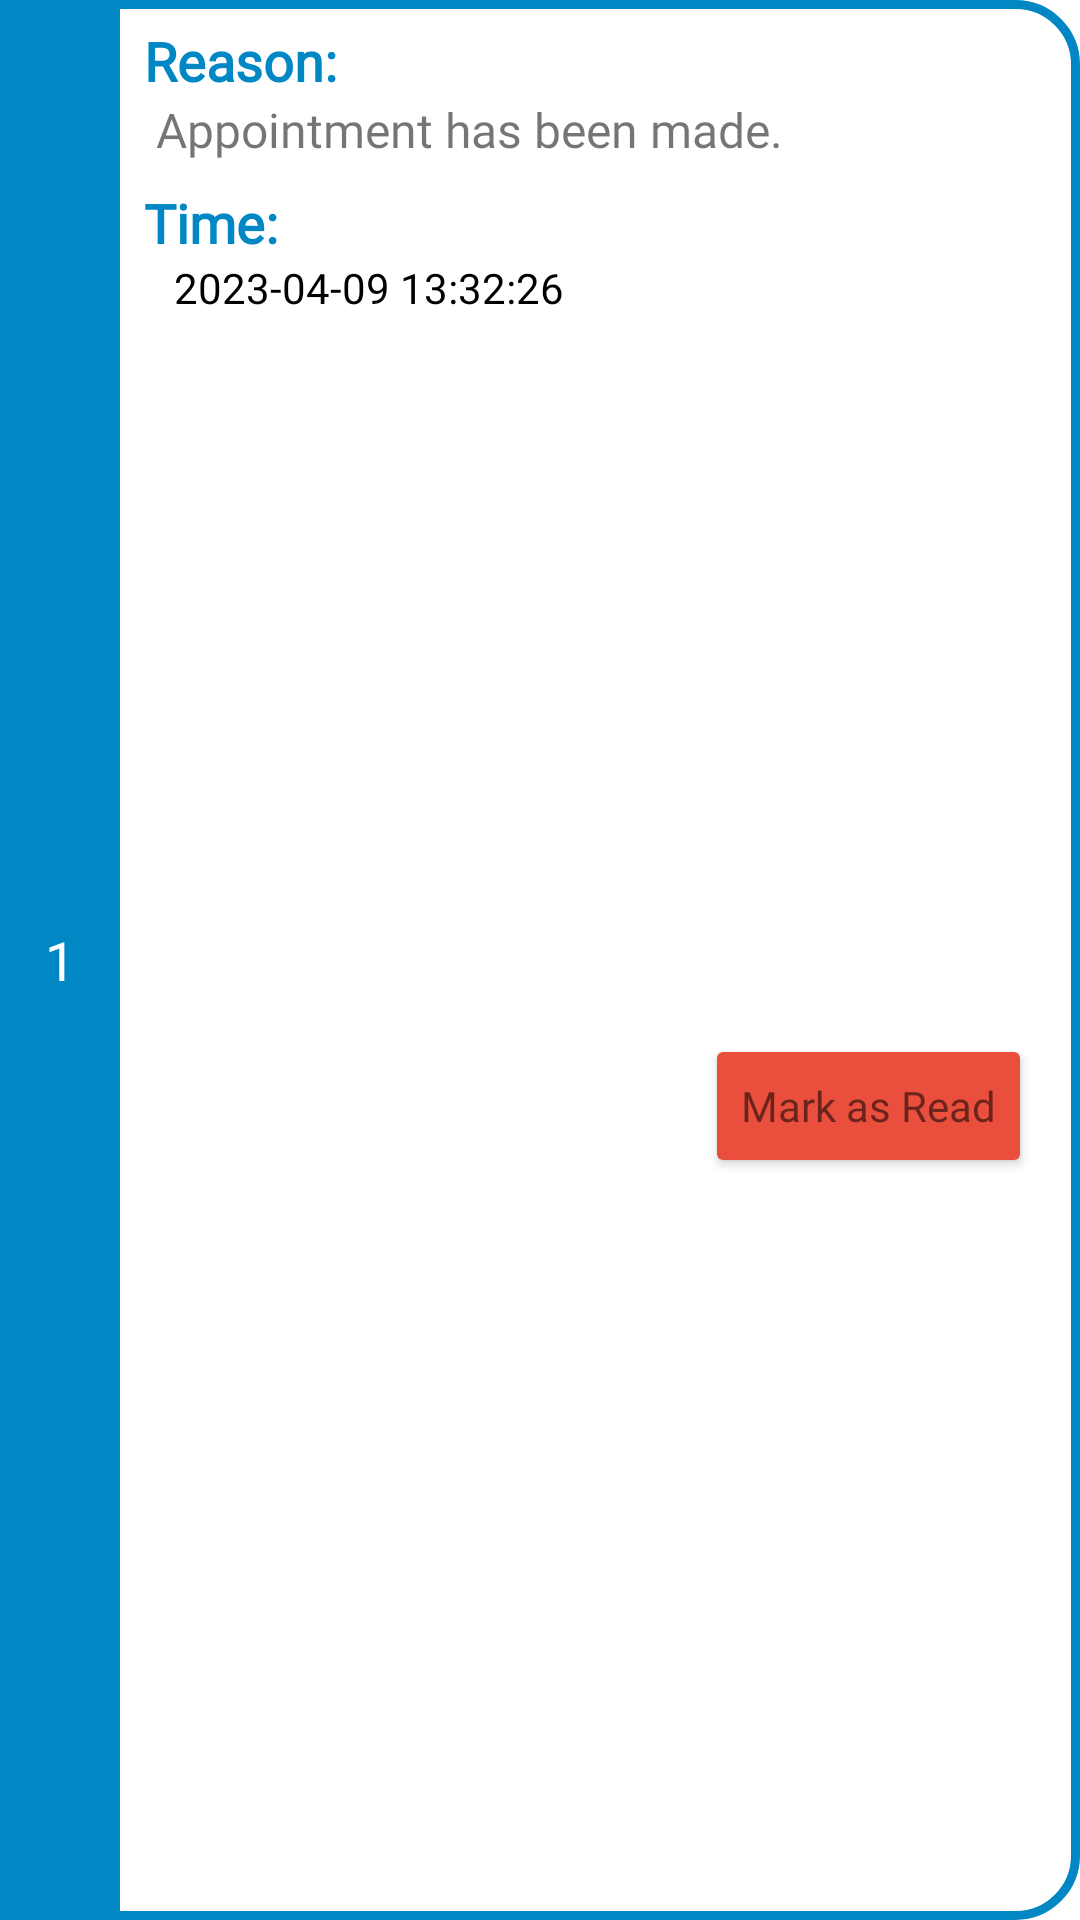

Produce the Android XML layout that renders to this screen, including the resource entries it uses.
<!-- AndroidManifest.xml: application theme Theme.PatientTrackingSystem -->
<!-- res/layout/notifications_row.xml -->
<?xml version="1.0" encoding="utf-8"?>
<androidx.constraintlayout.widget.ConstraintLayout xmlns:android="http://schemas.android.com/apk/res/android"
    xmlns:app="http://schemas.android.com/apk/res-auto"
    xmlns:tools="http://schemas.android.com/tools"
    android:layout_width="match_parent"
    android:layout_height="wrap_content"
    android:layout_margin="8dp"
    android:background="@drawable/single_doctor_bg"
    android:paddingEnd="8dp">


    <LinearLayout
        android:id="@+id/linearLayout"
        android:layout_width="wrap_content"
        android:layout_height="0dp"
        android:background="@color/bright_blue"
        android:gravity="center|center_vertical"
        android:orientation="vertical"
        app:layout_constraintBottom_toBottomOf="parent"
        app:layout_constraintStart_toStartOf="parent"
        app:layout_constraintTop_toTopOf="parent">

        <TextView
            android:id="@+id/txt_id"
            android:layout_width="40dp"
            android:layout_height="40dp"
            android:fontFamily="@font/poppins_bold"
            android:gravity="center"
            android:text="1"
            android:textColor="@color/white"
            android:textSize="18sp" />
    </LinearLayout>


    <TextView
        android:id="@+id/textView52"
        android:layout_width="wrap_content"
        android:layout_height="wrap_content"
        android:layout_marginStart="8dp"
        android:layout_marginTop="8dp"
        android:fontFamily="@font/poppins_medium"
        android:text="Reason: "
        android:textColor="@color/bright_blue"
        android:textSize="18sp"
        android:textStyle="bold"
        app:layout_constraintStart_toEndOf="@id/linearLayout"
        app:layout_constraintTop_toTopOf="parent" />

    <TextView
        android:id="@+id/txt_reason"
        android:layout_width="wrap_content"
        android:layout_height="wrap_content"
        android:layout_marginStart="4dp"
        android:fontFamily="@font/poppins_regular"
        android:inputType="textMultiLine"
        android:text="Appointment has been made."
        android:textSize="16sp"
        app:layout_constraintStart_toStartOf="@id/textView52"
        app:layout_constraintTop_toBottomOf="@id/textView52"
        tools:textColor="@color/black" />

    <TextView
        android:id="@+id/textView53"
        android:layout_width="wrap_content"
        android:layout_height="wrap_content"
        android:layout_marginStart="8dp"
        android:layout_marginTop="8dp"
        android:fontFamily="@font/poppins_medium"
        android:text="Time:"
        android:textColor="@color/bright_blue"
        android:textSize="18sp"
        android:textStyle="bold"
        app:layout_constraintStart_toEndOf="@id/linearLayout"
        app:layout_constraintTop_toBottomOf="@id/txt_reason" />

    <TextView
        android:id="@+id/txt_notTime"
        android:layout_width="0dp"
        android:layout_height="wrap_content"
        android:layout_marginStart="10dp"
        android:fontFamily="@font/poppins_regular"
        android:inputType="textMultiLine"
        android:text="2023-04-09 13:32:26"
        android:layout_marginEnd="8dp"
        android:textColor="#000000"
        app:layout_constraintEnd_toEndOf="parent"
        app:layout_constraintHorizontal_bias="0.0"
        app:layout_constraintStart_toStartOf="@id/textView53"
        app:layout_constraintTop_toBottomOf="@id/textView53"
        tools:textSize="16sp" />


    <Button
        android:id="@+id/btn_markAsRead"
        android:layout_width="wrap_content"
        android:layout_height="wrap_content"
        android:layout_marginEnd="8dp"
        android:layout_marginBottom="8dp"
        android:backgroundTint="@color/bold_red"
        android:drawableEnd="@drawable/baseline_playlist_add_check_circle_24"
        android:fontFamily="@font/poppins_medium"
        android:paddingTop="10dp"
        android:paddingBottom="10dp"
        android:text="Mark as Read"
        android:textAppearance="@style/TextAppearance.AppCompat.Small"
        android:textStyle="normal"
        app:cornerRadius="30dp"
        app:layout_constraintBottom_toBottomOf="parent"
        app:layout_constraintEnd_toEndOf="parent"
        app:layout_constraintTop_toBottomOf="@id/txt_notTime" />


</androidx.constraintlayout.widget.ConstraintLayout>
<!-- resources referenced by this layout -->
<resources>
  <color name="black">#FF000000</color>
  <color name="bold_red">#EA4F3D</color>
  <color name="bright_blue">#0087C4</color>
  <color name="white">#FFFFFFFF</color>
  <!-- drawable single_doctor_bg (drawable) -->
  <?xml version="1.0" encoding="utf-8"?>
  <shape xmlns:android="http://schemas.android.com/apk/res/android"
      android:shape="rectangle">
  
      <stroke android:color="@color/bright_blue"
          android:width="3dp"/>
  
      <corners android:topRightRadius="20dp"
          android:bottomRightRadius="20dp"/>
  
  </shape>
  <style name="Theme.PatientTrackingSystem" parent="Theme.MaterialComponents.Light.NoActionBar">
          
          <item name="colorPrimary">@color/bright_blue</item>
          <item name="colorPrimaryVariant">@color/bright_blue</item>
          <item name="colorOnPrimary">@color/white</item>
          
          <item name="colorSecondary">@color/teal_200</item>
          <item name="colorSecondaryVariant">@color/teal_700</item>
          <item name="colorOnSecondary">@color/black</item>
          
          <item name="android:statusBarColor">?attr/colorPrimaryVariant</item>
          
          <item name="android:windowContentTransitions">true</item>
      </style>
  <color name="teal_200">#FF03DAC5</color>
  <color name="teal_700">#FF018786</color>
</resources>
